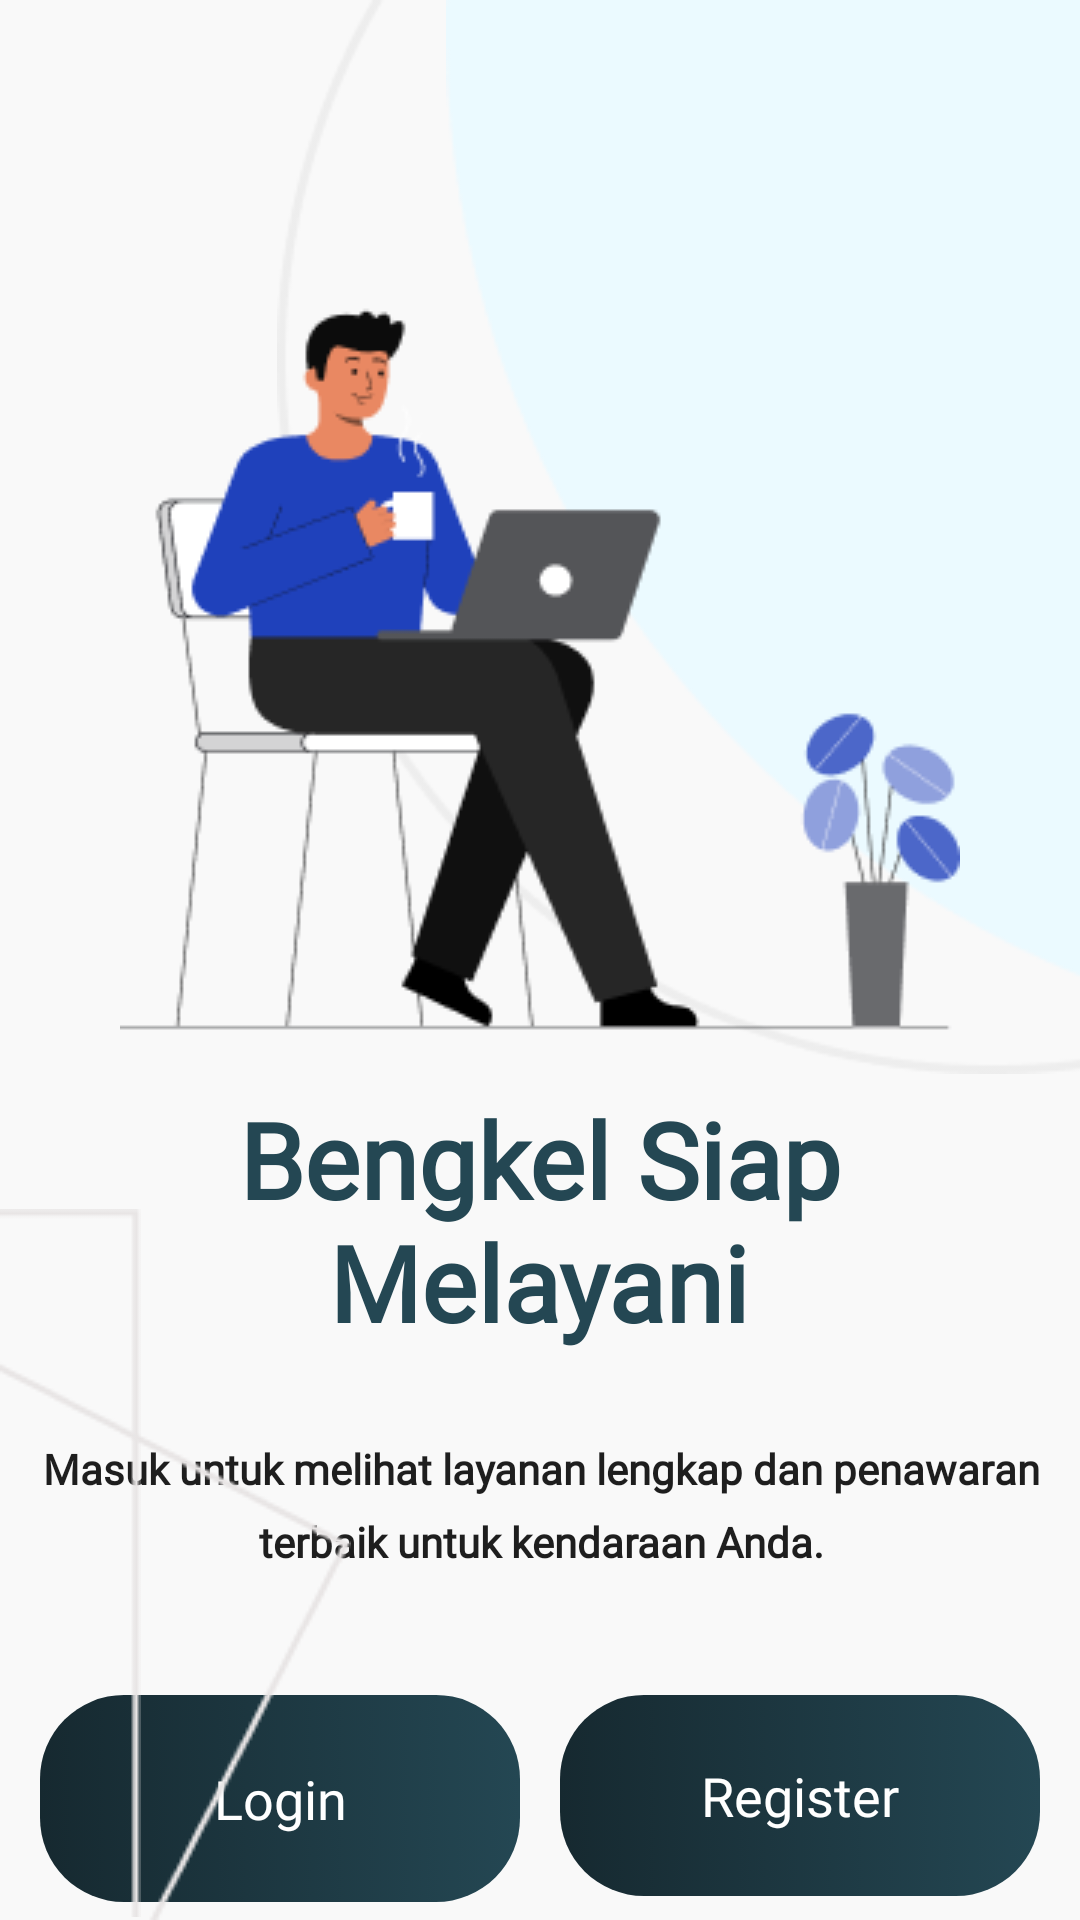

Write the Android layout XML for this screen, with the resource values it uses.
<!-- AndroidManifest.xml: application theme Theme.Finpro -->
<!-- res/layout/activity_start.xml -->
<?xml version="1.0" encoding="utf-8"?>
<androidx.constraintlayout.widget.ConstraintLayout xmlns:android="http://schemas.android.com/apk/res/android"
    xmlns:app="http://schemas.android.com/apk/res-auto"
    xmlns:tools="http://schemas.android.com/tools"
    android:layout_width="match_parent"
    android:background="@color/background"
    android:layout_height="match_parent">

    <TextView
        android:id="@+id/textViewTitle"
        android:layout_width="310dp"
        android:layout_height="101dp"
        android:layout_marginTop="4dp"
        android:fontFamily="@font/poppins_semibold"
        android:text="Bengkel Siap Melayani"
        android:textAlignment="center"
        android:textColor="#244753"
        android:textSize="35sp"
        android:textStyle="bold"
        app:layout_constraintEnd_toEndOf="parent"
        app:layout_constraintHorizontal_bias="0.495"
        app:layout_constraintStart_toStartOf="parent"
        app:layout_constraintTop_toBottomOf="@+id/imageView7" />

    <TextView
        android:id="@+id/textViewSubtitle"
        android:layout_width="361dp"
        android:layout_height="49dp"
        android:layout_marginTop="16dp"
        android:fontFamily="@font/poppins"
        android:lineSpacingExtra="8sp"
        android:text="Masuk untuk melihat layanan lengkap dan penawaran terbaik untuk kendaraan Anda."
        android:textAlignment="center"
        android:textAppearance="@style/TextAppearance.AppCompat.Body2"
        android:textColor="#1E1E1E"
        android:textSize="14sp"
        android:textStyle="bold"
        android:typeface="normal"
        app:layout_constraintEnd_toEndOf="parent"
        app:layout_constraintStart_toStartOf="parent"
        app:layout_constraintTop_toBottomOf="@id/textViewTitle" />

    <TextView
        android:id="@+id/buttonLogin"
        android:layout_width="160dp"
        android:layout_height="69dp"
        android:layout_marginTop="36dp"
        android:background="@drawable/background_button_atas"
        android:fontFamily="@font/poppins_semibold"
        android:gravity="center"
        android:text="Login"
        android:textColor="@android:color/white"
        android:textSize="18sp"
        android:onClick="goToLoginActivity"
        app:layout_constraintEnd_toStartOf="@id/buttonRegister"
        app:layout_constraintStart_toStartOf="parent"
        app:layout_constraintTop_toBottomOf="@id/textViewSubtitle" />

    <TextView
        android:id="@+id/buttonRegister"
        android:layout_width="160dp"
        android:layout_height="67dp"
        android:layout_marginTop="36dp"
        android:background="@drawable/background_button_atas"
        android:fontFamily="@font/poppins_semibold"
        android:text="Register"
        android:textColor="#ffffff"
        android:textSize="18sp"
        android:gravity="center"
        android:onClick="goToSignUpActivity"
        app:layout_constraintEnd_toEndOf="parent"
        app:layout_constraintStart_toEndOf="@id/buttonLogin"
        app:layout_constraintTop_toBottomOf="@id/textViewSubtitle" />

    <ImageView
        android:id="@+id/imageView3"
        android:layout_width="250dp"
        android:layout_height="351dp"
        android:layout_marginStart="170dp"
        app:layout_constraintEnd_toEndOf="parent"
        app:layout_constraintStart_toStartOf="parent"
        app:layout_constraintTop_toTopOf="parent"
        app:srcCompat="@drawable/ic_ellipse_1" />

    <ImageView
        android:id="@+id/imageView4"
        android:layout_width="390dp"
        android:layout_height="358dp"
        android:layout_marginStart="120dp"
        app:layout_constraintEnd_toEndOf="parent"
        app:layout_constraintStart_toStartOf="parent"
        app:layout_constraintTop_toTopOf="parent"
        app:srcCompat="@drawable/ic_ellipse_2" />

    <ImageView
        android:id="@+id/imageView5"
        android:layout_width="wrap_content"
        android:layout_height="wrap_content"
        app:layout_constraintBottom_toBottomOf="parent"
        app:layout_constraintStart_toStartOf="parent"
        app:srcCompat="@drawable/ic_rectangle_25" />

    <ImageView
        android:id="@+id/imageView6"
        android:layout_width="wrap_content"
        android:layout_height="wrap_content"
        android:layout_marginBottom="1dp"
        app:layout_constraintBottom_toBottomOf="parent"
        app:layout_constraintStart_toStartOf="parent"
        app:srcCompat="@drawable/ic_rectangle_4" />

    <ImageView
        android:id="@+id/imageView7"
        android:layout_width="wrap_content"
        android:layout_height="wrap_content"
        android:layout_marginTop="92dp"
        app:layout_constraintEnd_toEndOf="parent"
        app:layout_constraintStart_toStartOf="parent"
        app:layout_constraintTop_toTopOf="parent"
        app:srcCompat="@drawable/ic_welcome_image" />

</androidx.constraintlayout.widget.ConstraintLayout>
<!-- resources referenced by this layout -->
<resources>
  <color name="background">#F9F9F9</color>
  <!-- drawable background_button_atas (drawable) -->
  <?xml version="1.0" encoding="utf-8"?>
  <selector xmlns:android="http://schemas.android.com/apk/res/android">
  <item>
      <shape android:shape="rectangle">
          <gradient
              android:type="linear"
              android:startColor="#162930"
              android:endColor="#244753"/>
          <corners android:radius="28dp"/>
  
      </shape>
  </item>
  </selector>
  <!-- drawable ic_ellipse_1: png bitmap (drawable, 2823 bytes) -->
  <!-- drawable ic_ellipse_2: png bitmap (drawable, 5346 bytes) -->
  <!-- drawable ic_rectangle_25: png bitmap (drawable, 1665 bytes) -->
  <!-- drawable ic_rectangle_4: png bitmap (drawable, 434 bytes) -->
  <!-- drawable ic_welcome_image: png bitmap (drawable, 12892 bytes) -->
  <style name="Theme.Finpro" parent="Base.Theme.Finpro" />
  <style name="Base.Theme.Finpro" parent="Theme.Material3.DayNight.NoActionBar">
          
          
          <item name="android:statusBarColor">@color/background</item>
      </style>
</resources>
